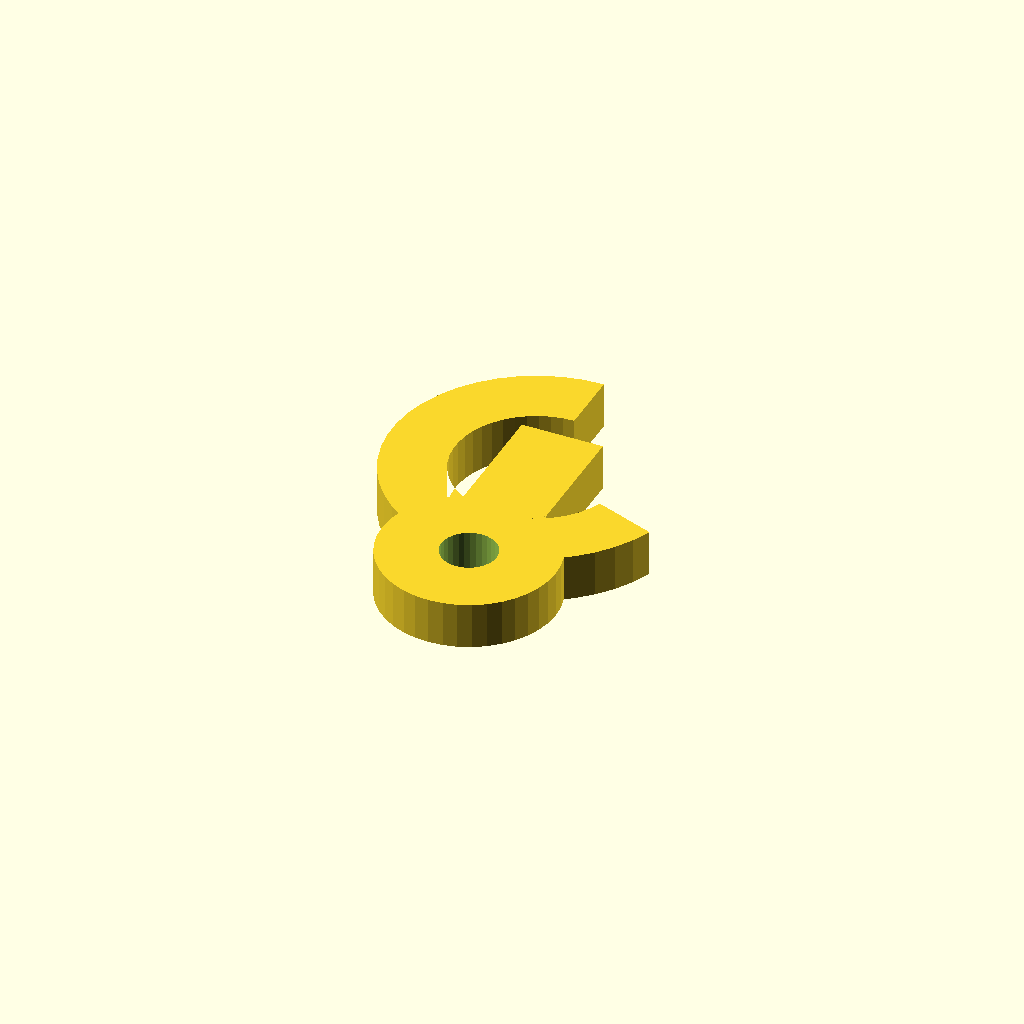
Cell 1 — every parameter at its default value.
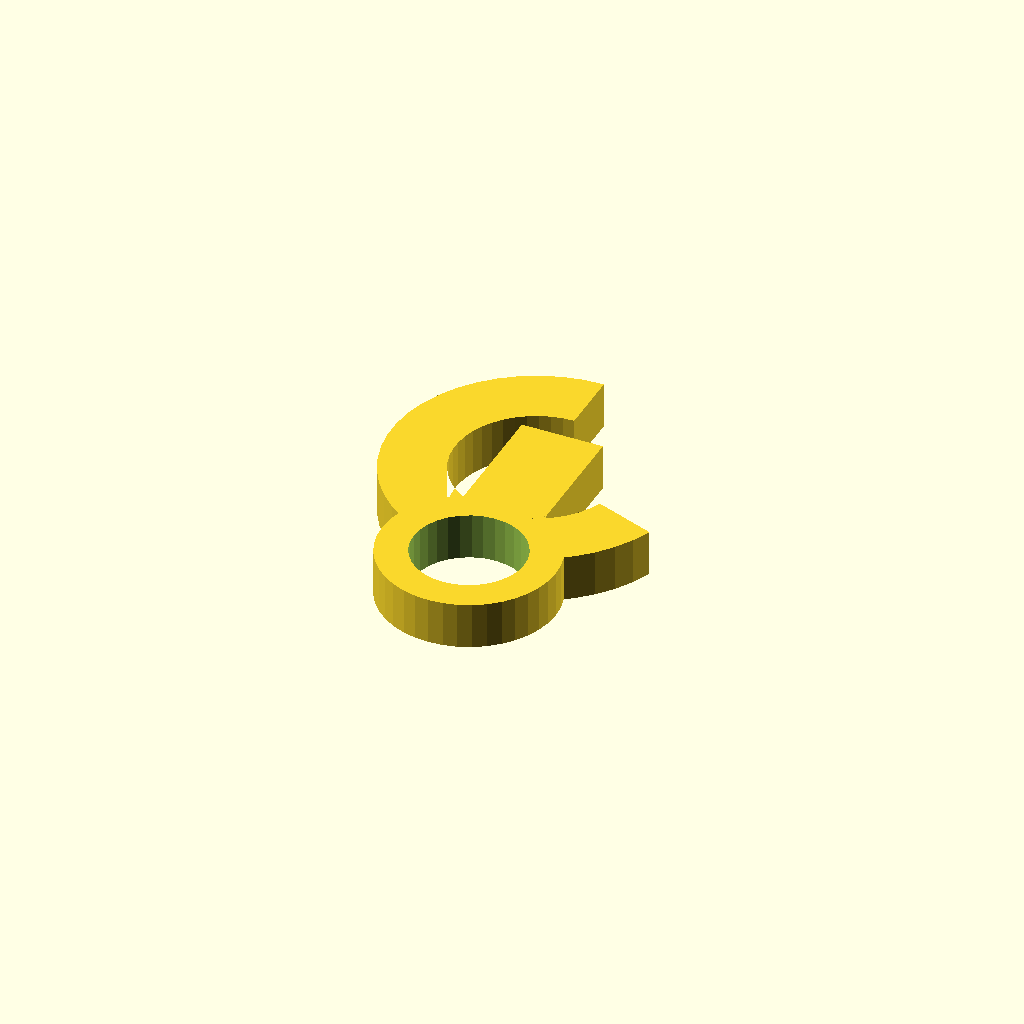
Cell 2 — bore_d set to 19.06, the other parameters unchanged.
One fixed orthographic camera (rotation 55°, 0°, 25°; colour scheme Cornfield) for every cell.
OpenSCAD source file optional_data/data/gen3/hooks/part_0077.scad:
$fn = 32;

// ----------------------------------------------------------------------
// Hook: 50 mm shank into a 14 mm curl, 8 mm thick
// ----------------------------------------------------------------------

// --- parameters (mm) ---
shank_len = 50;           // shank length from the boss centre
shank_w = 14;             // shank width
boss_d = 30;              // boss diameter
bore_d = 9.53;            // boss bore
curl_in = 14;             // curl inner radius
curl_out = 25;            // curl outer radius
curl_sweep = 250;         // curl sweep angle
hook_t = 8;               // hook thickness

shank_profile = [[-7, 34.6], [7, 34.6], [7, 13], [-7, 13]];
boss_profile = [[15, 0], [14.815, 2.347], [14.266, 4.635], [13.365, 6.81], [12.135, 8.817], [10.607, 10.607], [8.817, 12.135], [6.81, 13.365], [4.635, 14.266], [2.347, 14.815], [0, 15], [-2.347, 14.815], [-4.635, 14.266], [-6.81, 13.365], [-8.817, 12.135], [-10.607, 10.607], [-12.135, 8.817], [-13.365, 6.81], [-14.266, 4.635], [-14.815, 2.347], [-15, 0], [-14.815, -2.347], [-14.266, -4.635], [-13.365, -6.81], [-12.135, -8.817], [-10.607, -10.607], [-8.817, -12.135], [-6.81, -13.365], [-4.635, -14.266], [-2.347, -14.815], [0, -15], [2.347, -14.815], [4.635, -14.266], [6.81, -13.365], [8.817, -12.135], [10.607, -10.607], [12.135, -8.817], [13.365, -6.81], [14.266, -4.635], [14.815, -2.347]];
curl_profile = [[0, 50], [-3.398, 49.768], [-6.734, 49.076], [-9.944, 47.937], [-12.969, 46.373], [-15.754, 44.411], [-18.247, 42.09], [-20.4, 39.451], [-22.175, 36.544], [-23.539, 33.422], [-24.465, 30.144], [-24.937, 26.771], [-24.946, 23.365], [-24.493, 19.989], [-23.584, 16.706], [-22.238, 13.577], [-20.479, 10.661], [-18.34, 8.01], [-15.86, 5.675], [-13.086, 3.698], [-10.069, 2.117], [-6.865, 0.961], [-3.533, 0.251], [-0.136, 0], [3.263, 0.214], [6.602, 0.888], [9.818, 2.009], [12.853, 3.557], [15.648, 5.503], [18.153, 7.811], [20.321, 10.438], [22.112, 13.336], [23.492, 16.449], [13.156, 20.212], [12.383, 18.468], [11.38, 16.845], [10.166, 15.374], [8.763, 14.082], [7.197, 12.992], [5.498, 12.125], [3.697, 11.497], [1.827, 11.12], [-0.076, 11], [-1.979, 11.141], [-3.844, 11.538], [-5.638, 12.186], [-7.328, 13.071], [-8.882, 14.178], [-10.27, 15.486], [-11.468, 16.97], [-12.453, 18.603], [-13.207, 20.356], [-13.716, 22.194], [-13.97, 24.084], [-13.965, 25.992], [-13.7, 27.881], [-13.182, 29.716], [-12.418, 31.464], [-11.424, 33.092], [-10.218, 34.57], [-8.822, 35.87], [-7.263, 36.969], [-5.568, 37.845], [-3.771, 38.483], [-1.903, 38.87], [0, 39]];

difference() {
  union() {
    /* three overlapping outlines: shank, boss and the smooth curl */
    linear_extrude(height = hook_t) polygon(shank_profile);
    linear_extrude(height = hook_t) polygon(boss_profile);
    linear_extrude(height = hook_t) polygon(curl_profile);
  }
  translate([0, 0, -2.5]) cylinder(h = hook_t + 5, d = bore_d);
}
Customizer parameters (derived from the source; name, type, default, range or options):
shank_len: number, default 50
shank_w: number, default 14
boss_d: number, default 30
bore_d: number, default 9.53
curl_in: number, default 14
curl_out: number, default 25
curl_sweep: number, default 250
hook_t: number, default 8
